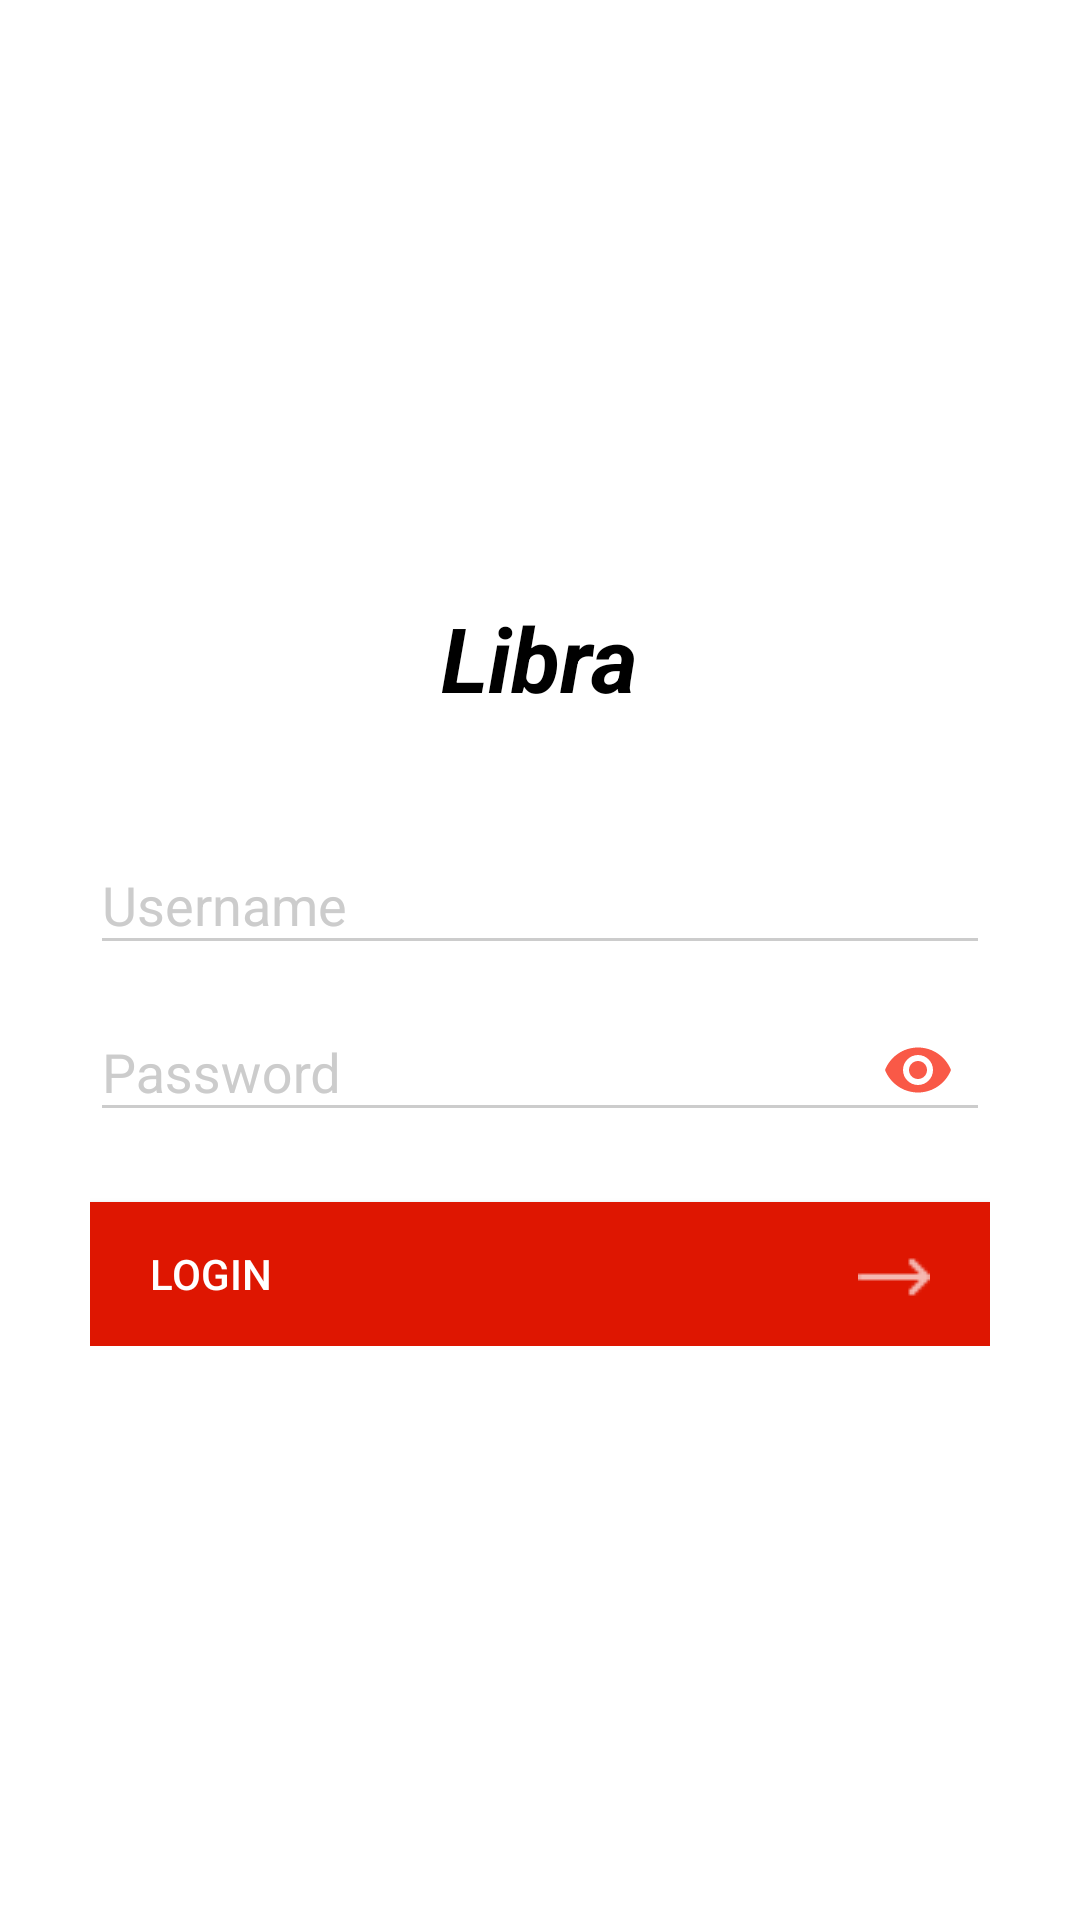

Here is an Android app screen rendered from its layout file. Give the layout XML and the strings, colors and styles it references.
<!-- AndroidManifest.xml: application theme AppTheme.Dark -->
<!-- res/layout/activity_login.xml -->
<?xml version="1.0" encoding="utf-8"?>
<layout xmlns:android="http://schemas.android.com/apk/res/android"
    xmlns:app="http://schemas.android.com/apk/res-auto"
    xmlns:tools="http://schemas.android.com/tools">

    <data>
        <variable name="handler" type="com.libra.app.event.LoginEvent"/>
        <import type="android.view.View"/>
    </data>

<android.support.design.widget.CoordinatorLayout
    android:layout_width="match_parent"
    android:layout_height="match_parent"
    tools:context=".activities.LoginActivity"
    android:background="@color/white">

    <ScrollView
        android:layout_width="match_parent"
        android:layout_height="match_parent"
        android:paddingTop="@dimen/layout_padding_more">

        <RelativeLayout
            android:layout_width="wrap_content"
            android:layout_height="wrap_content"
            android:layout_gravity="center">

            <TextView
                android:id="@+id/name"
                android:layout_width="wrap_content"
                android:layout_height="wrap_content"
                android:layout_centerHorizontal="true"
                android:text="@string/app_name"
                android:textSize="30sp"
                android:textStyle="bold|italic"
                android:fontFamily="sans-serif"
                android:textColor="@color/black"
                android:layout_marginTop="@dimen/nav_header_vertical_spacing"
                tools:targetApi="jelly_bean" />

            <LinearLayout
                android:layout_width="match_parent"
                android:layout_height="wrap_content"
                android:padding="@dimen/layout_padding_more"
                android:orientation="vertical"
                android:layout_below="@+id/name">

                <android.support.design.widget.TextInputLayout
                    android:layout_width="match_parent"
                    android:layout_height="wrap_content">

                    <android.support.design.widget.TextInputEditText
                        android:id="@+id/email_address"
                        android:layout_width="match_parent"
                        android:layout_height="wrap_content"
                        android:inputType="textEmailAddress"
                        android:hint="@string/user_email"
                        android:textColor="@color/black"/>
                </android.support.design.widget.TextInputLayout>

                <android.support.design.widget.TextInputLayout
                    android:layout_width="match_parent"
                    android:layout_height="wrap_content"
                    app:passwordToggleContentDescription="@string/auth_password"
                    app:passwordToggleEnabled="true"
                    app:passwordToggleTint="@color/colorPrimary">

                    <android.support.design.widget.TextInputEditText
                        android:id="@+id/password"
                        android:layout_width="match_parent"
                        android:layout_height="wrap_content"
                        android:inputType="textPassword"
                        android:hint="@string/auth_password"
                        android:textColor="@color/black"
                        android:imeActionId="@integer/actionLogin"
                        android:imeActionLabel="@string/action_sign_in_short"
                        android:imeOptions="actionUnspecified"
                        android:maxLines="1"/>
                </android.support.design.widget.TextInputLayout>

                <Button
                    android:id="@+id/login_btn"
                    android:layout_marginTop="@dimen/layout_padding"
                    android:layout_width="match_parent"
                    android:layout_height="wrap_content"
                    android:background="@color/colorPrimaryDark"
                    android:text="@string/login"
                    android:textColor="@android:color/white"
                    android:drawableEnd="@drawable/arrow_right"
                    android:paddingStart="@dimen/layout_padding"
                    android:paddingEnd="@dimen/layout_padding"
                    android:gravity="start|center"
                    android:drawableRight="@drawable/arrow_right"
                    android:onClick="@{ (view) -> handler.onClick(view)}"/>

            </LinearLayout>

        </RelativeLayout>

    </ScrollView>

</android.support.design.widget.CoordinatorLayout>
</layout>
<!-- resources referenced by this layout -->
<resources>
  <color name="black">#000000</color>
  <color name="colorPrimary">#f95947</color>
  <color name="colorPrimaryDark">#de1601</color>
  <color name="white">#FFF</color>
  <item name="layout_padding" type="dimen">20dp</item>
  <item name="layout_padding_more" type="dimen">30dp</item>
  <dimen name="nav_header_vertical_spacing">8dp</dimen>
  <!-- drawable arrow_right: png bitmap (drawable, 233 bytes) -->
  <item name="actionLogin" type="integer" format="integer">100</item>
  <string name="action_sign_in_short">Sign In</string>
  <string name="app_name">Libra</string>
  <string name="auth_password">Password</string>
  <string name="login">Login</string>
  <string name="user_email">Username</string>
  <style name="AppTheme.Dark" parent="Theme.AppCompat.Light.NoActionBar">
          <item name="colorPrimary">@color/colorPrimary</item>
          <item name="colorPrimaryDark">@color/colorPrimaryDark</item>
          <item name="colorAccent">@color/colorAccent</item>
  
          <item name="android:windowBackground">@color/colorPrimaryDark</item>
  
          <item name="colorControlNormal">@color/iron</item>
          <item name="colorControlActivated">@color/colorPrimaryDark</item>
          <item name="colorControlHighlight">@color/iron</item>
          <item name="android:textColorHint">@color/iron</item>
          <item name="android:textColor">@color/black</item>
  
          <item name="colorButtonNormal">@color/colorPrimaryDark</item>
      </style>
  <color name="colorAccent">#11ae3b</color>
  <color name="iron">#CCCCCC</color>
</resources>
